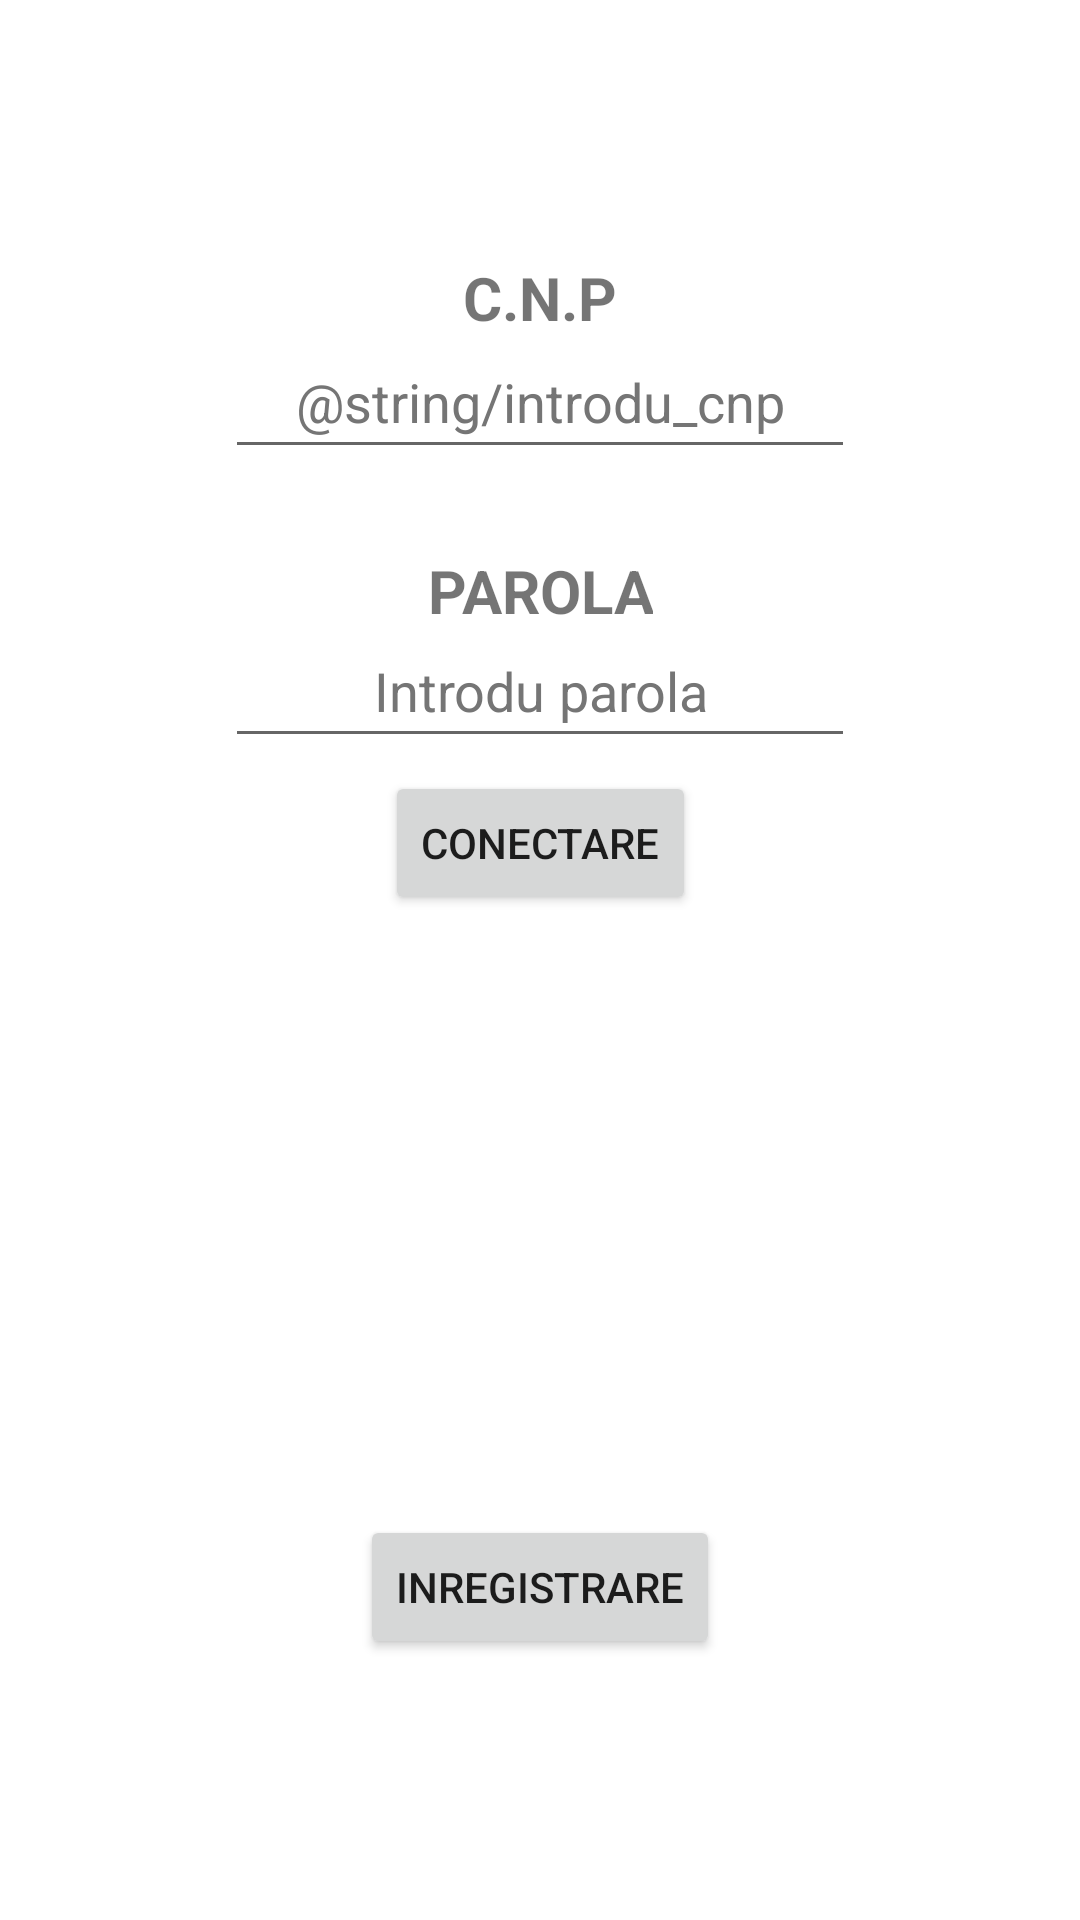

Android layout source for this screen:
<!-- AndroidManifest.xml: application theme Theme.DoctorPlus -->
<!-- res/layout/activity_login_page.xml -->
<?xml version="1.0" encoding="utf-8"?>
<androidx.constraintlayout.widget.ConstraintLayout xmlns:android="http://schemas.android.com/apk/res/android"
    xmlns:app="http://schemas.android.com/apk/res-auto"
    xmlns:tools="http://schemas.android.com/tools"
    android:layout_width="match_parent"
    android:layout_height="match_parent"
    tools:context=".LoginActivity">

    <TextView
        android:id="@+id/textView"
        android:layout_width="wrap_content"
        android:layout_height="wrap_content"
        android:gravity="center"
        android:text="C.N.P"
        android:textSize="20sp"
        android:textStyle="bold"
        app:layout_constraintBottom_toBottomOf="parent"
        app:layout_constraintEnd_toEndOf="parent"
        app:layout_constraintHorizontal_bias="0.5"
        app:layout_constraintStart_toStartOf="parent"
        app:layout_constraintTop_toTopOf="parent"
        app:layout_constraintVertical_bias="0.14" />

    <TextView
        android:id="@+id/textView2"
        android:layout_width="wrap_content"
        android:layout_height="wrap_content"
        android:gravity="center"
        android:text="PAROLA"
        android:textSize="20sp"
        android:textStyle="bold"
        app:layout_constraintBottom_toBottomOf="parent"
        app:layout_constraintEnd_toEndOf="parent"
        app:layout_constraintHorizontal_bias="0.5"
        app:layout_constraintStart_toStartOf="parent"
        app:layout_constraintTop_toTopOf="parent"
        app:layout_constraintVertical_bias="0.299" />

    <EditText
        android:id="@+id/fieldCNPLogin"
        android:layout_width="wrap_content"
        android:layout_height="wrap_content"
        android:ems="10"
        android:gravity="center"
        android:hint="@string/introdu_cnp"
        android:inputType="number"
        android:minHeight="48dp"
        android:textColorHint="#757575"
        app:layout_constraintBottom_toBottomOf="parent"
        app:layout_constraintEnd_toEndOf="parent"
        app:layout_constraintHorizontal_bias="0.5"
        app:layout_constraintStart_toStartOf="parent"
        app:layout_constraintTop_toTopOf="parent"
        app:layout_constraintVertical_bias="0.183" />

    <EditText
        android:id="@+id/fieldPasswordLogin"
        android:layout_width="wrap_content"
        android:layout_height="wrap_content"
        android:ems="10"
        android:gravity="center"
        android:hint="Introdu parola"
        android:inputType="textPassword"
        android:minHeight="48dp"
        android:textColorHint="#757575"
        app:layout_constraintBottom_toBottomOf="parent"
        app:layout_constraintEnd_toEndOf="parent"
        app:layout_constraintHorizontal_bias="0.5"
        app:layout_constraintStart_toStartOf="parent"
        app:layout_constraintTop_toTopOf="parent"
        app:layout_constraintVertical_bias="0.346" />

    <Button
        android:id="@+id/btnConnect"
        android:layout_width="wrap_content"
        android:layout_height="48dp"
        android:text="Conectare"
        app:layout_constraintBottom_toBottomOf="parent"
        app:layout_constraintEnd_toEndOf="parent"
        app:layout_constraintStart_toStartOf="parent"
        app:layout_constraintTop_toTopOf="parent"
        app:layout_constraintVertical_bias="0.434" />

    <Button
        android:id="@+id/btnRegister"
        android:layout_width="wrap_content"
        android:layout_height="48dp"
        android:text="Inregistrare"
        app:layout_constraintBottom_toBottomOf="parent"
        app:layout_constraintEnd_toEndOf="parent"
        app:layout_constraintHorizontal_bias="0.5"
        app:layout_constraintStart_toStartOf="parent"
        app:layout_constraintTop_toTopOf="parent"
        app:layout_constraintVertical_bias="0.853" />
</androidx.constraintlayout.widget.ConstraintLayout>
<!-- resources referenced by this layout -->
<resources>
  <style name="Theme.DoctorPlus" parent="Theme.MaterialComponents.DayNight.NoActionBar">
          
          <item name="colorPrimary">@color/colorPrimary</item>
          <item name="colorPrimaryVariant">@color/colorPrimaryDark</item>
          <item name="colorOnPrimary">@color/colorAccent</item>
  
          
          <item name="colorSecondary">@color/material_dynamic_secondary100</item>
          <item name="colorSecondaryVariant">@color/design_default_color_secondary_variant</item>
          <item name="colorOnSecondary">@color/design_default_color_on_secondary</item>
          
          <item name="android:statusBarColor">?attr/colorPrimaryVariant</item>
          
          <item name="colorAccent">#7F51E6</item>
  
      </style>
  <color name="colorPrimary">#61C58E</color>
  <color name="colorPrimaryDark">#278580</color>
  <color name="colorAccent">#FFFFFF</color>
</resources>
